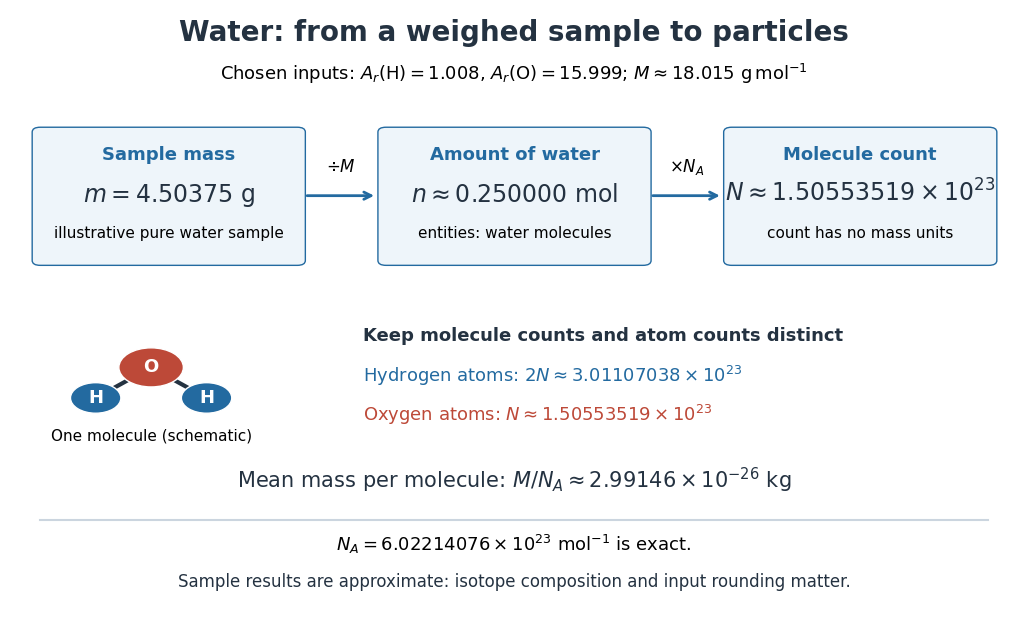

Generate this figure with matplotlib: (Note: this script raises an exception after producing the figure.)
"""Draw a water mass, mole and particle-count map into the current directory.

Original schematic with explicitly chosen approximate composition inputs.
Tested with Python 3.14.4, Matplotlib 3.10.7, NumPy 2.3.5.
Run from _media with MPLBACKEND=Agg MPLCONFIGDIR=/tmp/codex-wiki-matplotlib.
"""

from pathlib import Path

import matplotlib

matplotlib.use("Agg")
import matplotlib.pyplot as plt
from matplotlib.patches import Circle, FancyBboxPatch


def main():
    plt.rcParams.update({"font.family": "DejaVu Sans", "font.size": 13})
    fig, ax = plt.subplots(figsize=(10.5, 6.3), dpi=110)
    fig.patch.set_facecolor("white")
    ax.set(xlim=(0, 1), ylim=(0, 1))
    ax.axis("off")
    blue, red, ink = "#236aa0", "#bd4938", "#243241"
    ax.text(.5, .95, "Water: from a weighed sample to particles", ha="center",
            fontsize=20, weight="bold", color=ink)
    ax.text(.5, .885, r"Chosen inputs: $A_r(\mathrm{H})=1.008$, $A_r(\mathrm{O})=15.999$; "
            r"$M\approx18.015\ \mathrm{g\,mol^{-1}}$", ha="center", fontsize=13)

    def box(x, heading, value, detail):
        ax.add_patch(FancyBboxPatch((x, .59), .255, .21,
                     boxstyle="round,pad=0.008", facecolor="#eef5fa", edgecolor=blue))
        ax.text(x+.1275, .755, heading, ha="center", weight="bold", color=blue)
        ax.text(x+.1275, .686, value, ha="center", fontsize=17, color=ink)
        ax.text(x+.1275, .627, detail, ha="center", fontsize=11)

    box(.03, "Sample mass", r"$m=4.50375\ \mathrm{g}$", "illustrative pure water sample")
    box(.373, "Amount of water", r"$n\approx0.250000\ \mathrm{mol}$", "entities: water molecules")
    box(.716, "Molecule count", r"$N\approx1.50553519\times10^{23}$", "count has no mass units")
    for start, end, label in [(.292, .364, r"$\div M$"), (.635, .707, r"$\times N_A$")]:
        ax.annotate("", xy=(end, .696), xytext=(start, .696),
                    arrowprops={"arrowstyle": "->", "lw": 2, "color": blue})
        ax.text((start+end)/2, .735, label, ha="center", fontsize=12)

    # One symbolic molecule illustrates atom accounting, not molecular geometry.
    oxygen = (.14, .415)
    hydrogen = [(.085, .365), (.195, .365)]
    for p in hydrogen:
        ax.plot([oxygen[0], p[0]], [oxygen[1], p[1]], color=ink, lw=3, zorder=1)
    for (x, y), color, symbol, radius in [(oxygen, red, "O", .032),
            (hydrogen[0], blue, "H", .025), (hydrogen[1], blue, "H", .025)]:
        ax.add_patch(Circle((x, y), radius, facecolor=color, edgecolor="white", zorder=2))
        ax.text(x, y, symbol, color="white", ha="center", va="center", weight="bold")
    ax.text(.14, .295, "One molecule (schematic)", ha="center", fontsize=11)
    ax.text(.35, .458, "Keep molecule counts and atom counts distinct", weight="bold", color=ink)
    ax.text(.35, .392, r"Hydrogen atoms: $2N\approx3.01107038\times10^{23}$", color=blue)
    ax.text(.35, .328, r"Oxygen atoms: $N\approx1.50553519\times10^{23}$", color=red)
    ax.text(.5, .217, r"Mean mass per molecule: $M/N_A\approx2.99146\times10^{-26}\ \mathrm{kg}$",
            ha="center", fontsize=15, color=ink)
    ax.plot([.03, .97], [.165, .165], color="#cbd5df")
    ax.text(.5, .115, r"$N_A=6.02214076\times10^{23}\ \mathrm{mol^{-1}}$ is exact.",
            ha="center", fontsize=13)
    ax.text(.5, .055, "Sample results are approximate: isotope composition and input rounding matter.",
            ha="center", fontsize=12, color=ink)
    fig.subplots_adjust(left=.02, right=.98, bottom=.02, top=.99)
    fig.savefig(Path.cwd() / (Path(__file__).stem + ".png"), facecolor="white")
    plt.close(fig)


if __name__ == "__main__":
    main()
